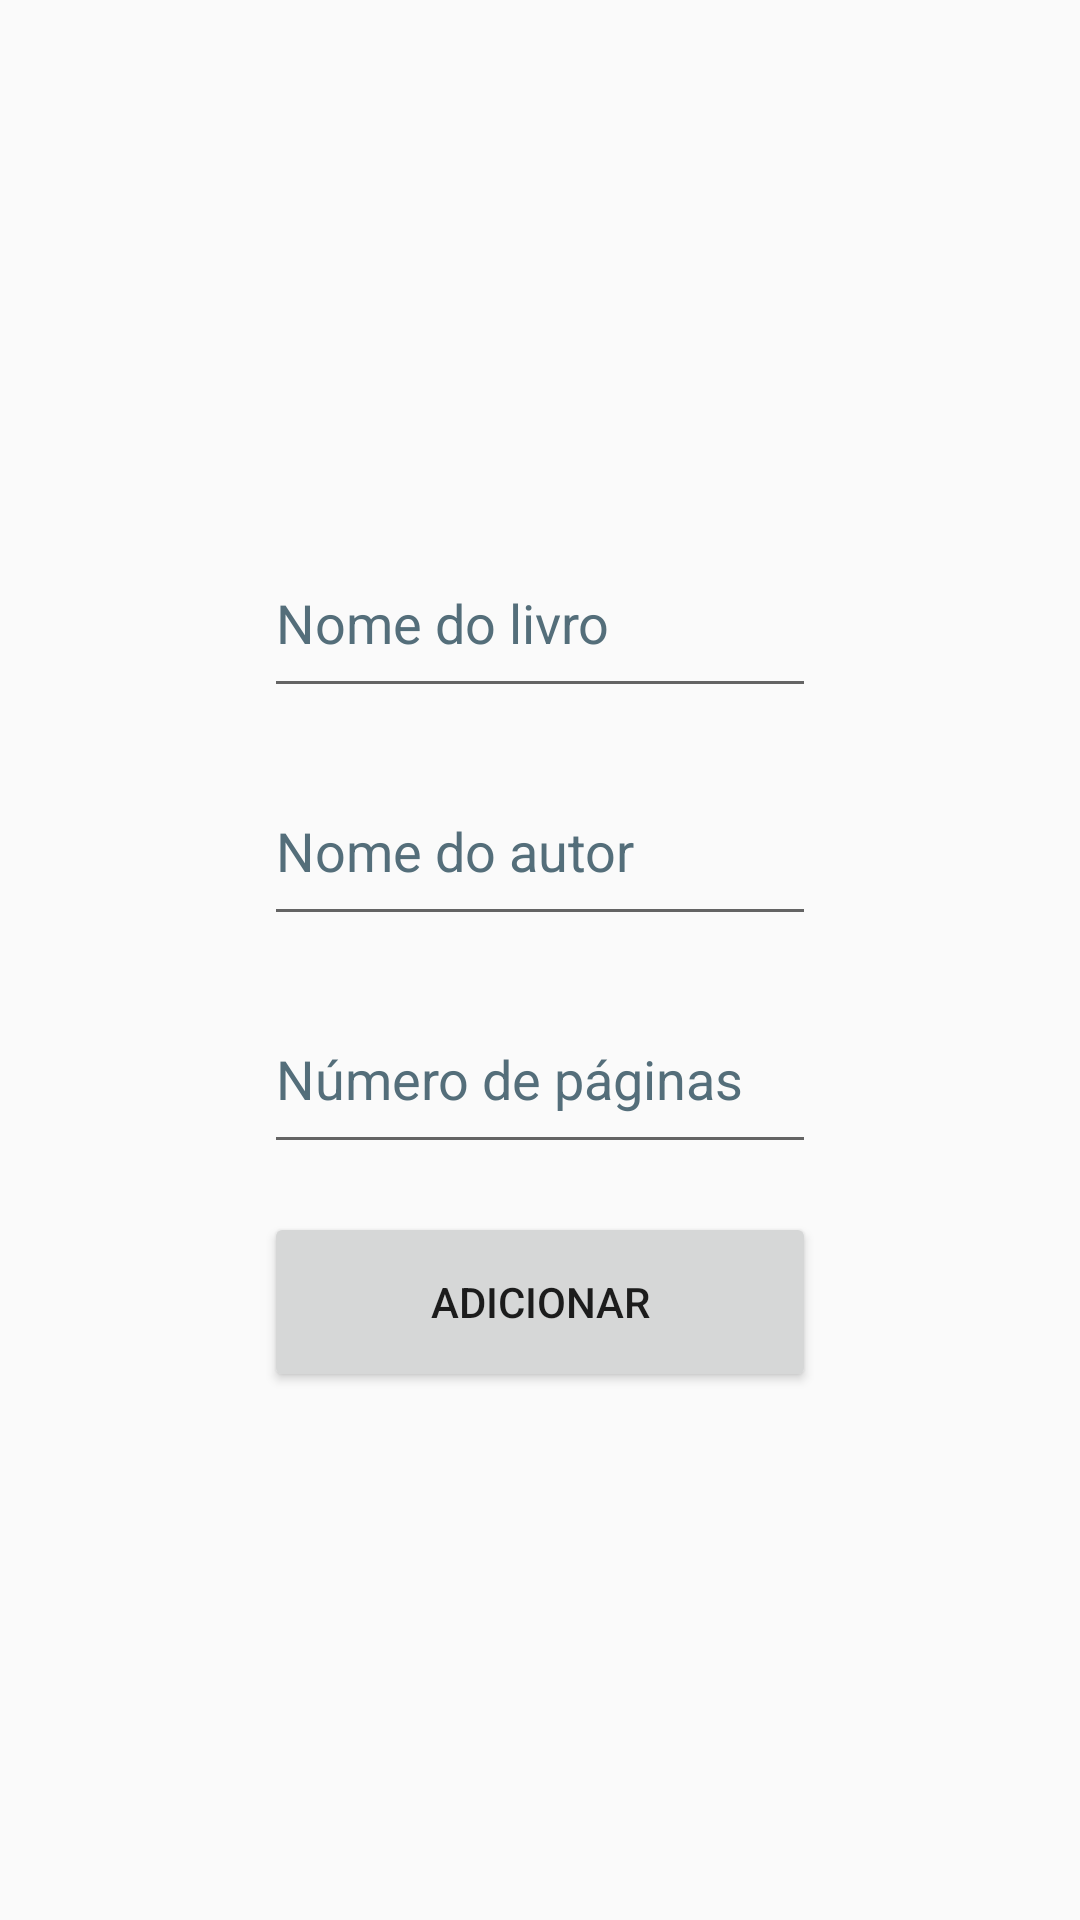

This screen was rendered from an Android layout file. Write that file and the resources it references.
<!-- AndroidManifest.xml: application theme Theme.EstudosSQLite -->
<!-- res/layout/activity_add.xml -->
<?xml version="1.0" encoding="utf-8"?>
<androidx.constraintlayout.widget.ConstraintLayout xmlns:android="http://schemas.android.com/apk/res/android"
    xmlns:app="http://schemas.android.com/apk/res-auto"
    xmlns:tools="http://schemas.android.com/tools"
    android:id="@+id/main"
    android:layout_width="match_parent"
    android:layout_height="match_parent"
    tools:context=".AddActivity">

    <LinearLayout
        android:layout_width="200dp"
        android:layout_height="wrap_content"
        android:orientation="vertical"
        app:layout_constraintBottom_toBottomOf="parent"
        app:layout_constraintEnd_toEndOf="parent"
        app:layout_constraintStart_toStartOf="parent"
        app:layout_constraintTop_toTopOf="parent">

        <EditText
            android:id="@+id/edtBookName"
            android:layout_width="match_parent"
            android:layout_height="60dp"
            android:layout_margin="8dp"
            android:ems="10"
            android:hint="Nome do livro"
            android:inputType="text"
            android:textColorHint="#546E7A"
            tools:ignore="HardcodedText" />

        <EditText
            android:id="@+id/edtBookAuthor"
            android:layout_width="match_parent"
            android:layout_height="60dp"
            android:layout_margin="8dp"
            android:ems="10"
            android:hint="Nome do autor"
            android:inputType="text"
            android:textColorHint="#546E7A"
            tools:ignore="HardcodedText" />

        <EditText
            android:id="@+id/edtBookPages"
            android:layout_width="match_parent"
            android:layout_height="60dp"
            android:layout_margin="8dp"
            android:ems="10"
            android:hint="Número de páginas"
            android:inputType="number"
            android:textColorHint="#546E7A"
            tools:ignore="HardcodedText" />

        <Button
            android:id="@+id/btnAdd"
            android:layout_width="match_parent"
            android:layout_height="60dp"
            android:layout_margin="8dp"
            android:padding="6dp"
            android:text="Adicionar" />
    </LinearLayout>
</androidx.constraintlayout.widget.ConstraintLayout>
<!-- resources referenced by this layout -->
<resources>
  <style name="Theme.EstudosSQLite" parent="Base.Theme.EstudosSQLite" />
  <style name="Base.Theme.EstudosSQLite" parent="Theme.AppCompat.Light">
          
          
      </style>
</resources>
